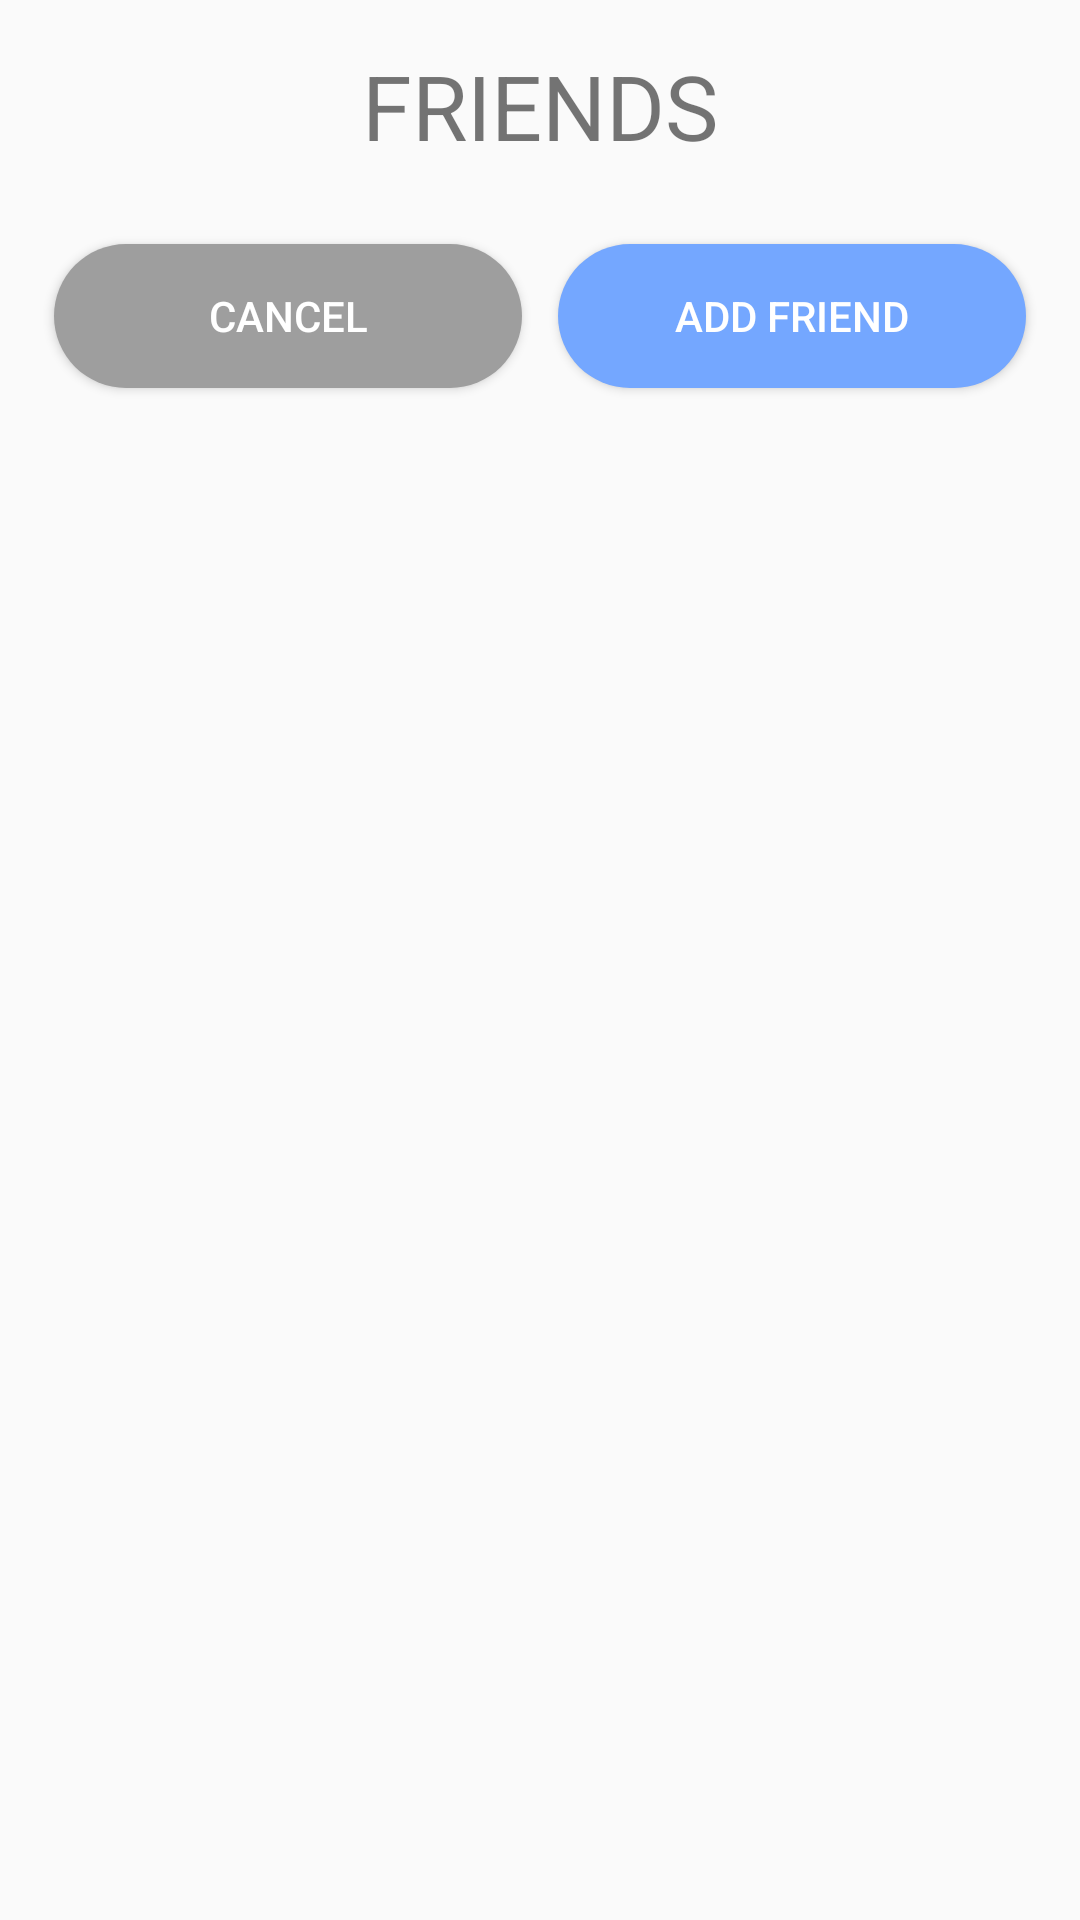

This screen was rendered from an Android layout file. Write that file and the resources it references.
<!-- AndroidManifest.xml: activity theme AppTheme.NoActionBar -->
<!-- res/layout/activity_friends.xml -->
<?xml version="1.0" encoding="utf-8"?>
<LinearLayout
    xmlns:android="http://schemas.android.com/apk/res/android"
    android:layout_width="match_parent"
    android:layout_height="match_parent"
    android:layout_weight="1"
    android:orientation="vertical">


    <TextView
        android:id="@+id/Friends"
        android:layout_width="match_parent"
        android:layout_height="wrap_content"
        android:gravity="center"
        android:textSize="30sp"
        android:padding="15dp"
        android:textAllCaps="true"
        android:text="@string/friends" />

    <LinearLayout
        android:layout_width="match_parent"
        android:layout_height="75dp"
        android:orientation="horizontal"
        android:gravity="center">

        <Button
            android:id="@+id/cancel"
            android:layout_width="match_parent"
            android:layout_height="wrap_content"
            android:layout_weight="1"
            android:background="@drawable/oval_button_secondary"
            android:layout_gravity="bottom|left"
            android:text="@string/cancel"
            android:textColor="#FFF"

            android:layout_marginEnd="6dp"
            android:layout_marginRight="6dp"
            android:layout_marginStart="18dp"
            android:layout_marginLeft="18dp"
            android:layout_marginBottom="8dp"/>

        <Button
            android:id="@+id/add_friend"
            android:layout_width="match_parent"
            android:layout_height="wrap_content"
            android:layout_weight="1"
            android:background="@drawable/oval_button"
            android:layout_gravity="bottom|right"
            android:text="@string/add_friend"
            android:textColor="#FFF"

            android:layout_marginStart="6dp"
            android:layout_marginLeft="6dp"
            android:layout_marginEnd="18dp"
            android:layout_marginRight="18dp"
            android:layout_marginBottom="8dp"/>

    </LinearLayout>
</LinearLayout>
<!-- resources referenced by this layout -->
<resources>
  <!-- drawable oval_button (drawable) -->
  <?xml version="1.0" encoding="UTF-8"?>
  <shape xmlns:android="http://schemas.android.com/apk/res/android">
      <corners android:radius="50dp" />
      <solid android:color="#74A7FF" />
  
  </shape>
  <!-- drawable oval_button_secondary (drawable) -->
  <?xml version="1.0" encoding="UTF-8"?>
  <shape xmlns:android="http://schemas.android.com/apk/res/android">
      <corners android:radius="50dp" />
      <solid android:color="#9E9E9E" />
  </shape>
  <string name="add_friend">add friend</string>
  <string name="cancel">Cancel</string>
  <string name="friends">Friends</string>
  <style name="AppTheme.NoActionBar">
          <item name="windowActionBar">false</item>
          <item name="windowNoTitle">true</item>
      </style>
</resources>
